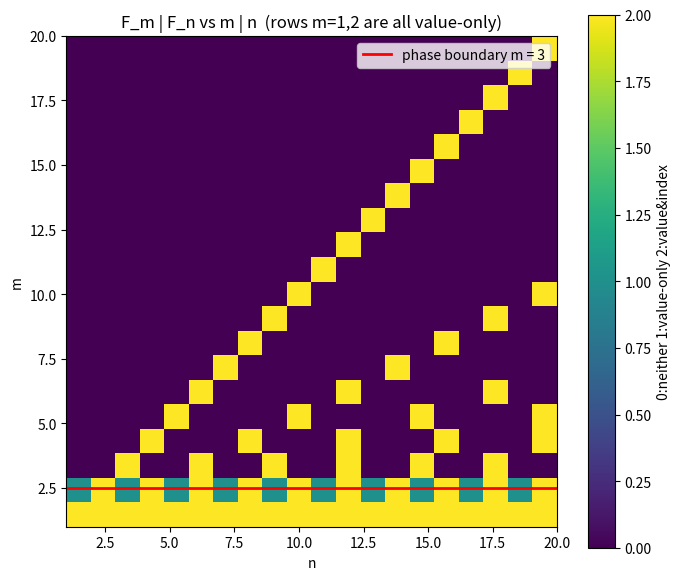

Reproduce this figure in Python.
import matplotlib.pyplot as plt
import numpy as np


def fib(k: int) -> int:
    a, b = 0, 1
    for _ in range(k):
        a, b = b, a + b
    return a


def visualize(upper: int = 20) -> None:
    M = np.zeros((upper, upper))
    for i, m in enumerate(range(1, upper + 1)):
        fm = fib(m)
        for j, n in enumerate(range(1, upper + 1)):
            value = (fib(n) % fm == 0) if fm else (fib(n) == 0)
            index = (n % m == 0)
            M[i, j] = 2 if (value and index) else (1 if value else 0)
    plt.figure(figsize=(7, 6))
    plt.imshow(M, origin="lower", cmap="viridis",
               extent=[1, upper, 1, upper])
    plt.axhline(2.5, color="red", lw=2, label="phase boundary m = 3")
    plt.colorbar(label="0:neither 1:value-only 2:value&index")
    plt.xlabel("n"); plt.ylabel("m")
    plt.title("F_m | F_n vs m | n  (rows m=1,2 are all value-only)")
    plt.legend()
    plt.tight_layout()
    plt.savefig("fibonacci_rigidity.png", dpi=130)
    print("saved fibonacci_rigidity.png")


if __name__ == "__main__":
    visualize(20)
